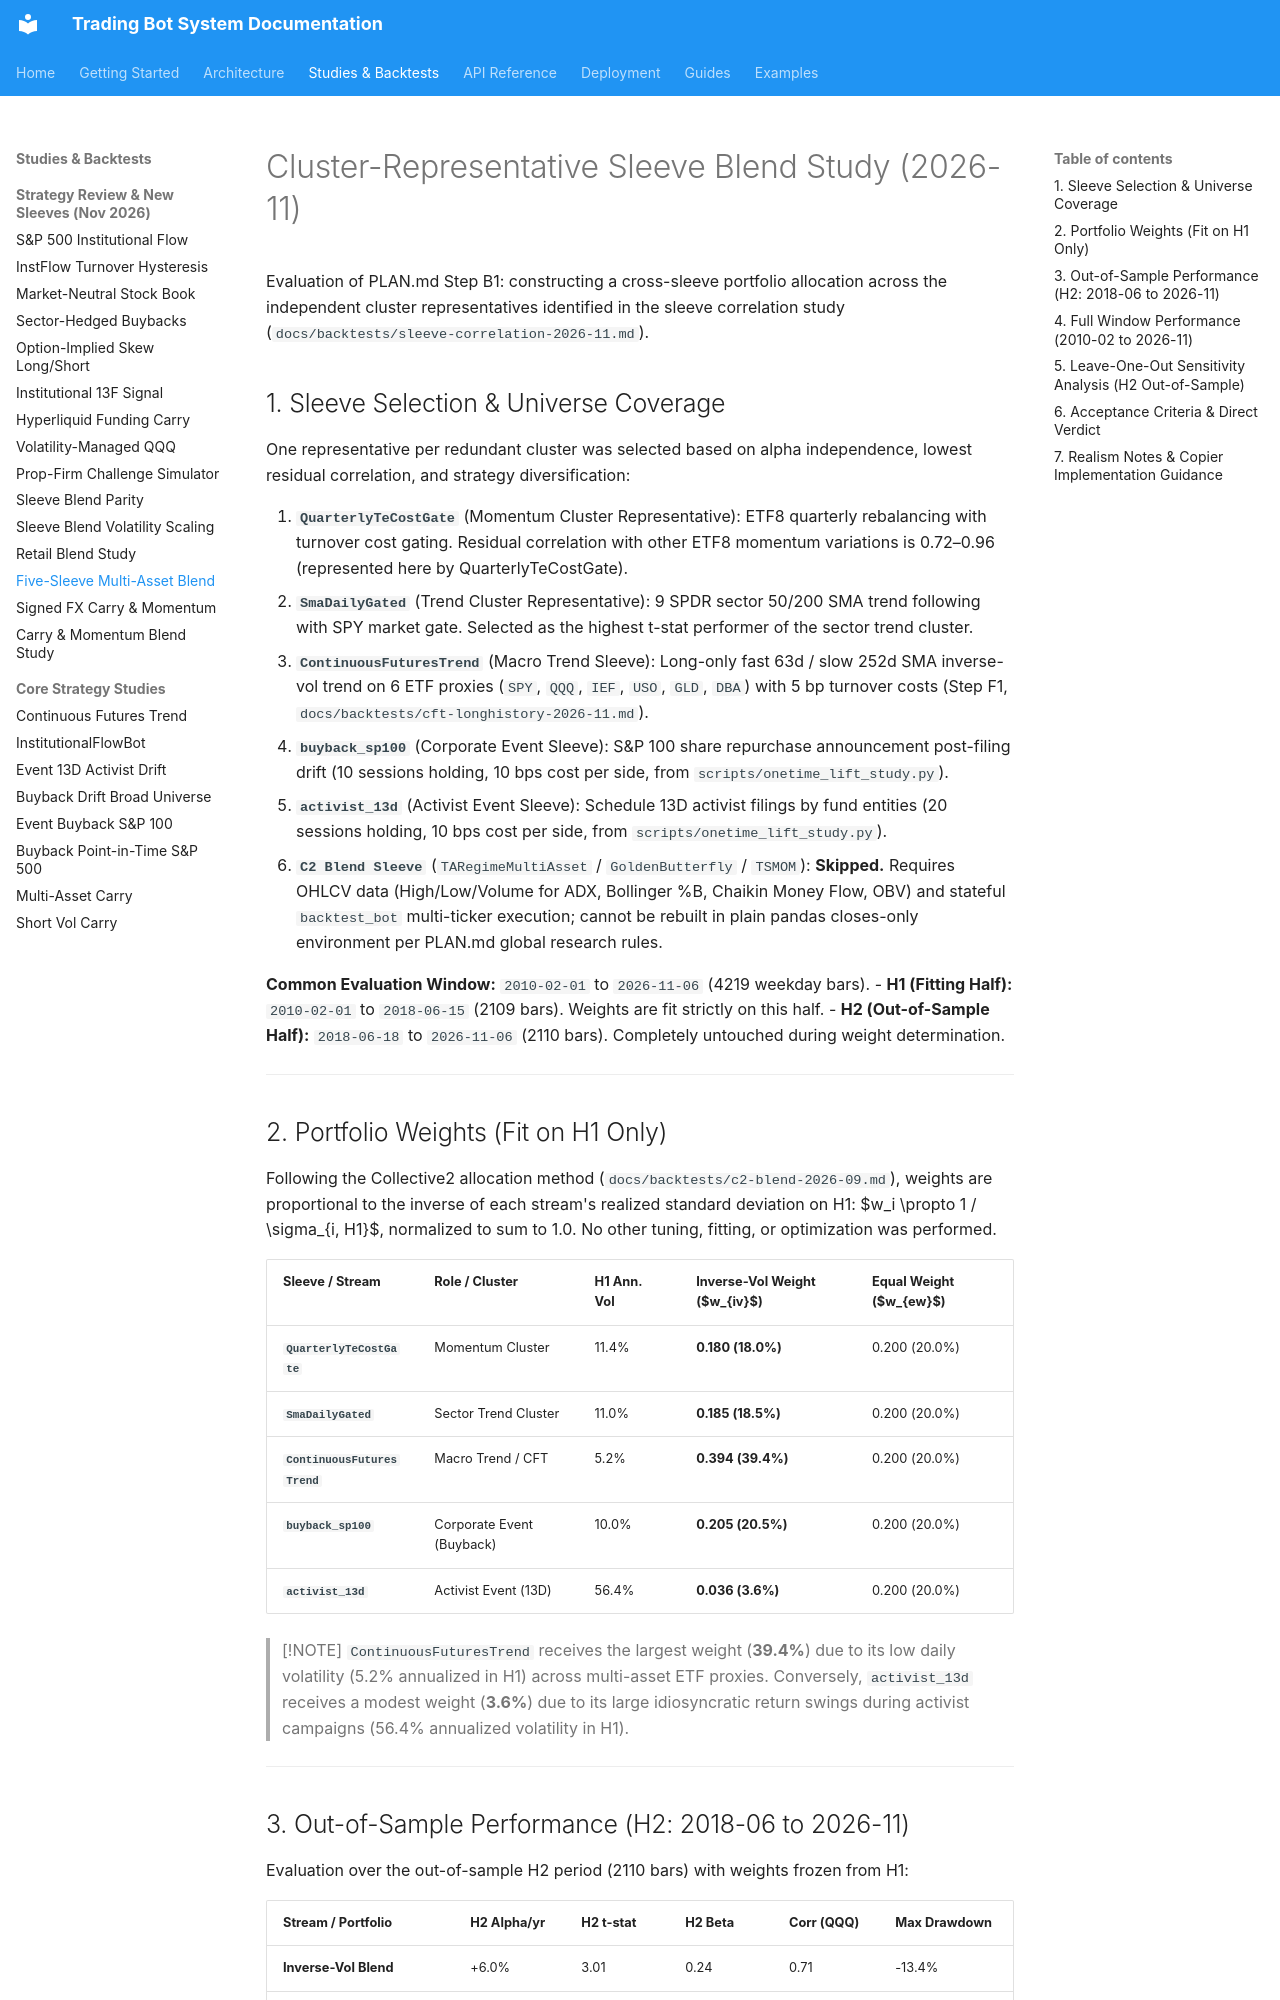

repository: JustinGuese/python_tradingbot_framework · page: backtests/sleeve-blend-2026-11/index.html · generator: mkdocs

# Cluster-Representative Sleeve Blend Study (2026-11)

Evaluation of PLAN.md Step B1: constructing a cross-sleeve portfolio allocation across the independent
cluster representatives identified in the sleeve correlation study (`docs/backtests/sleeve-correlation-2026-11.md`).

## 1. Sleeve Selection & Universe Coverage

One representative per redundant cluster was selected based on alpha independence, lowest residual
correlation, and strategy diversification:

1. **`QuarterlyTeCostGate`** (Momentum Cluster Representative): ETF8 quarterly rebalancing with turnover cost gating.
   Residual correlation with other ETF8 momentum variations is 0.72–0.96 (represented here by QuarterlyTeCostGate).
2. **`SmaDailyGated`** (Trend Cluster Representative): 9 SPDR sector 50/200 SMA trend following with SPY market gate.
   Selected as the highest t-stat performer of the sector trend cluster.
3. **`ContinuousFuturesTrend`** (Macro Trend Sleeve): Long-only fast 63d / slow 252d SMA inverse-vol trend on 6 ETF proxies
   (`SPY`, `QQQ`, `IEF`, `USO`, `GLD`, `DBA`) with 5 bp turnover costs (Step F1, `docs/backtests/cft-longhistory-2026-11.md`).
4. **`buyback_sp100`** (Corporate Event Sleeve): S&P 100 share repurchase announcement post-filing drift (10 sessions holding,
   10 bps cost per side, from `scripts/onetime_lift_study.py`).
5. **`activist_13d`** (Activist Event Sleeve): Schedule 13D activist filings by fund entities (20 sessions holding,
   10 bps cost per side, from `scripts/onetime_lift_study.py`).
6. **`C2 Blend Sleeve`** (`TARegimeMultiAsset` / `GoldenButterfly` / `TSMOM`): **Skipped.** Requires OHLCV data
   (High/Low/Volume for ADX, Bollinger %B, Chaikin Money Flow, OBV) and stateful `backtest_bot` multi-ticker execution;
   cannot be rebuilt in plain pandas closes-only environment per PLAN.md global research rules.

**Common Evaluation Window:** `2010-02-01` to `2026-11-06` (4219 weekday bars).
- **H1 (Fitting Half):** `2010-02-01` to `2018-06-15` (2109 bars). Weights are fit strictly on this half.
- **H2 (Out-of-Sample Half):** `2018-06-18` to `2026-11-06` (2110 bars). Completely untouched during weight determination.

---

## 2. Portfolio Weights (Fit on H1 Only)

Following the Collective2 allocation method (`docs/backtests/c2-blend-2026-09.md`), weights are proportional to the
inverse of each stream's realized standard deviation on H1: $w_i \propto 1 / \sigma_{i, H1}$, normalized to sum to 1.0.
No other tuning, fitting, or optimization was performed.

| Sleeve / Stream | Role / Cluster | H1 Ann. Vol | Inverse-Vol Weight ($w_{iv}$) | Equal Weight ($w_{ew}$) |
|---|---|---|---|---|
| **`QuarterlyTeCostGate`** | Momentum Cluster | 11.4% | **0.180 (18.0%)** | 0.200 (20.0%) |
| **`SmaDailyGated`** | Sector Trend Cluster | 11.0% | **0.185 (18.5%)** | 0.200 (20.0%) |
| **`ContinuousFuturesTrend`** | Macro Trend / CFT | 5.2% | **0.394 (39.4%)** | 0.200 (20.0%) |
| **`buyback_sp100`** | Corporate Event (Buyback) | 10.0% | **0.205 (20.5%)** | 0.200 (20.0%) |
| **`activist_13d`** | Activist Event (13D) | 56.4% | **0.036 (3.6%)** | 0.200 (20.0%) |

> [!NOTE]
> `ContinuousFuturesTrend` receives the largest weight (**39.4%**) due to its low daily volatility (5.2% annualized in H1)
> across multi-asset ETF proxies. Conversely, `activist_13d` receives a modest weight (**3.6%**) due to its large
> idiosyncratic return swings during activist campaigns (56.4% annualized volatility in H1).

---
